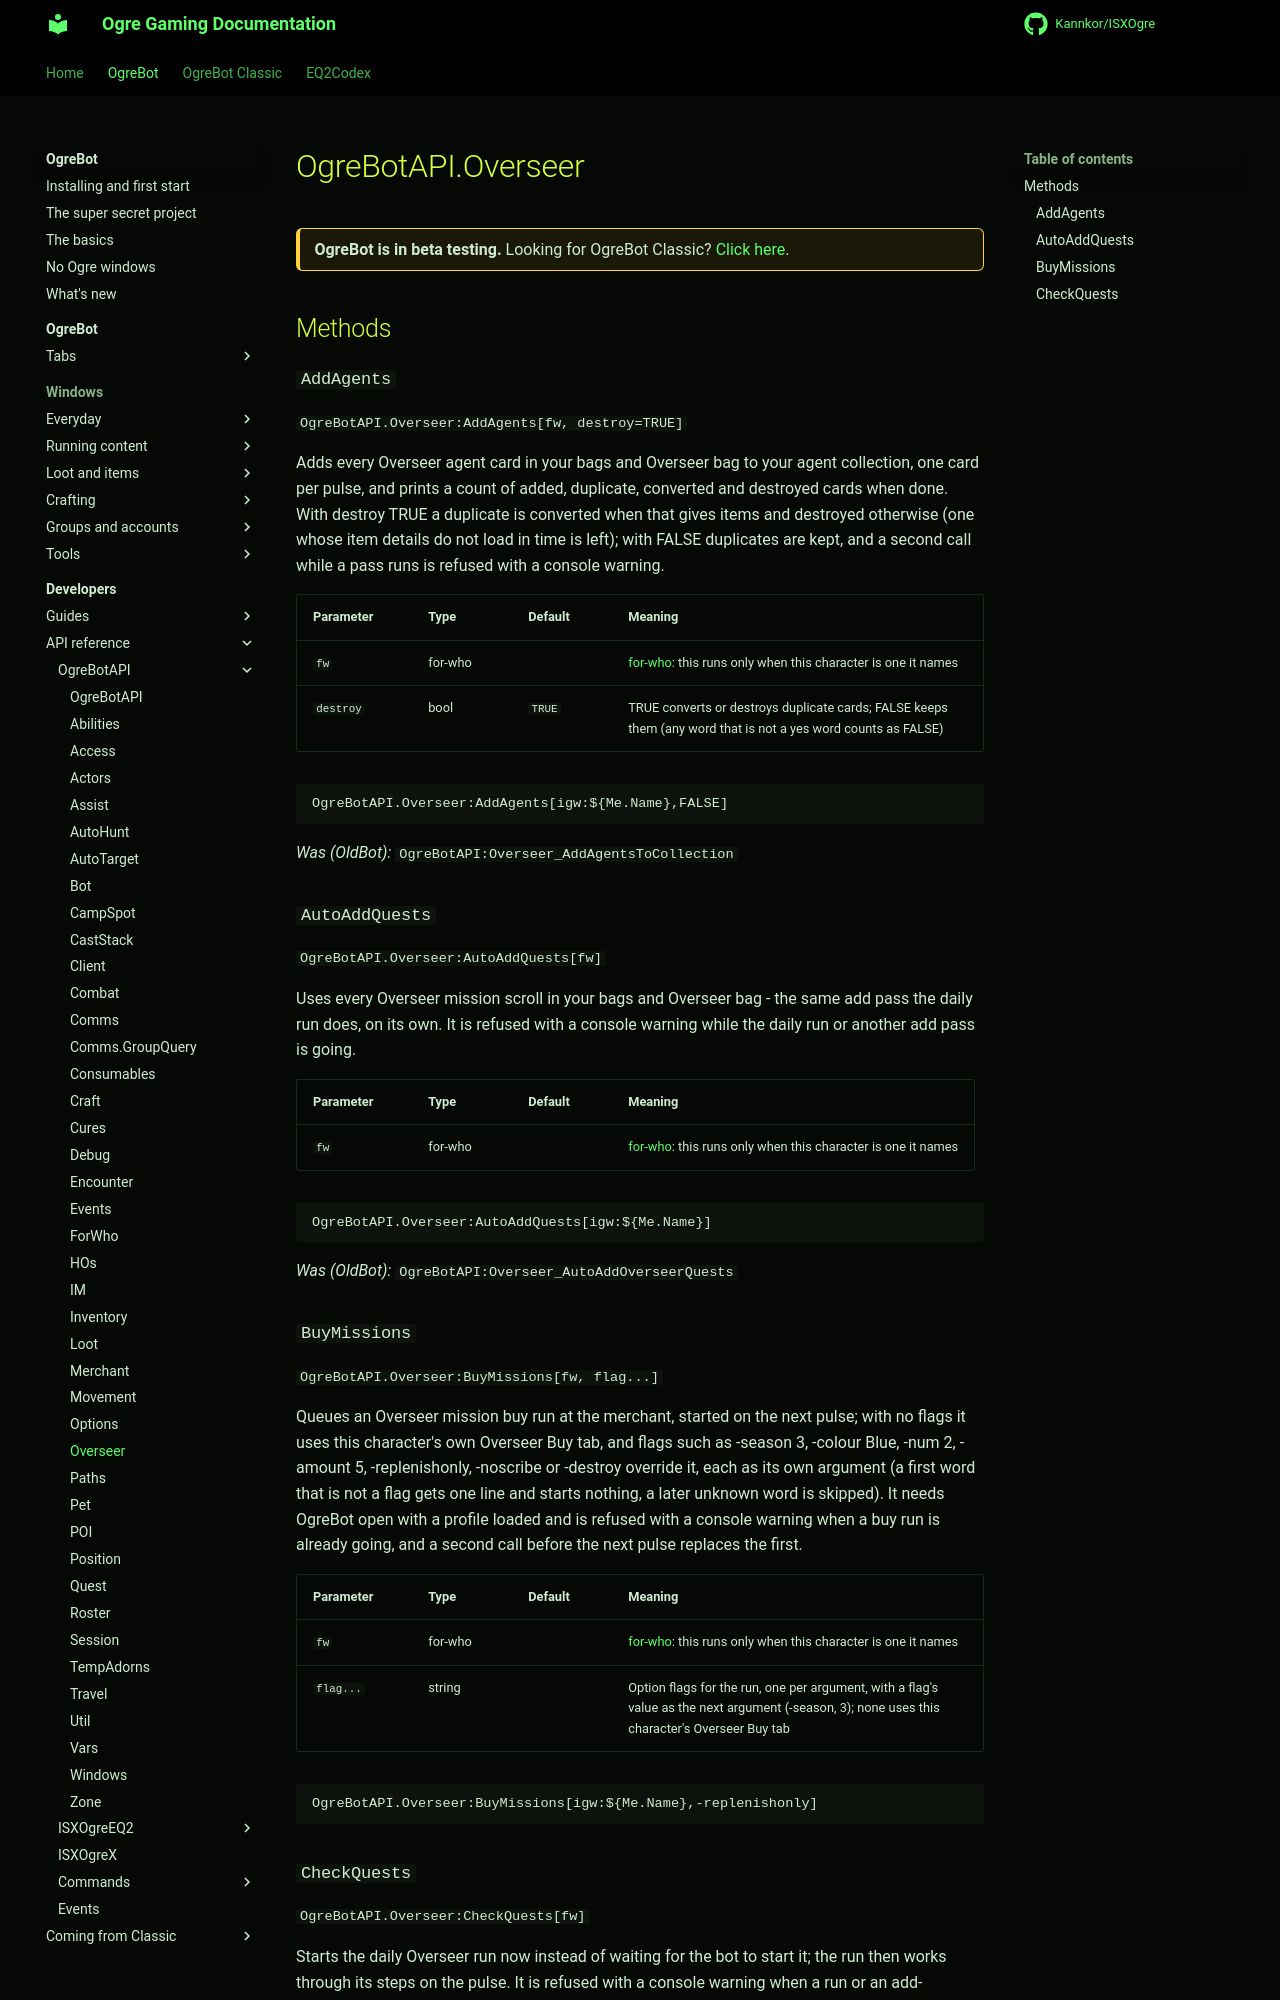

repository: Kannkor/ISXOgre · page: EQ2/bot/developer/api/ogrebotapi/Overseer/index.html · generator: mkdocs

# OgreBotAPI.Overseer

<div class="ogre-beta" markdown>
**OgreBot is in beta testing.** Looking for OgreBot Classic? [Click here](../../../../index.md).
</div>

## Methods

### `AddAgents`

`OgreBotAPI.Overseer:AddAgents[fw, destroy=TRUE]`

Adds every Overseer agent card in your bags and Overseer bag to your agent collection, one card per pulse, and prints a count of added, duplicate, converted and destroyed cards when done. With destroy TRUE a duplicate is converted when that gives items and destroyed otherwise (one whose item details do not load in time is left); with FALSE duplicates are kept, and a second call while a pass runs is refused with a console warning.

| Parameter | Type | Default | Meaning |
|---|---|---|---|
| `fw` | for-who |  | [for-who](ForWho.md): this runs only when this character is one it names |
| `destroy` | bool | `TRUE` | TRUE converts or destroys duplicate cards; FALSE keeps them (any word that is not a yes word counts as FALSE) |

```text
OgreBotAPI.Overseer:AddAgents[igw:${Me.Name},FALSE]
```

*Was (OldBot):* `OgreBotAPI:Overseer_AddAgentsToCollection`

### `AutoAddQuests`

`OgreBotAPI.Overseer:AutoAddQuests[fw]`

Uses every Overseer mission scroll in your bags and Overseer bag - the same add pass the daily run does, on its own. It is refused with a console warning while the daily run or another add pass is going.

| Parameter | Type | Default | Meaning |
|---|---|---|---|
| `fw` | for-who |  | [for-who](ForWho.md): this runs only when this character is one it names |

```text
OgreBotAPI.Overseer:AutoAddQuests[igw:${Me.Name}]
```

*Was (OldBot):* `OgreBotAPI:Overseer_AutoAddOverseerQuests`

### `BuyMissions`

`OgreBotAPI.Overseer:BuyMissions[fw, flag...]`

Queues an Overseer mission buy run at the merchant, started on the next pulse; with no flags it uses this character's own Overseer Buy tab, and flags such as -season 3, -colour Blue, -num 2, -amount 5, -replenishonly, -noscribe or -destroy override it, each as its own argument (a first word that is not a flag gets one line and starts nothing, a later unknown word is skipped). It needs OgreBot open with a profile loaded and is refused with a console warning when a buy run is already going, and a second call before the next pulse replaces the first.

| Parameter | Type | Default | Meaning |
|---|---|---|---|
| `fw` | for-who |  | [for-who](ForWho.md): this runs only when this character is one it names |
| `flag...` | string |  | Option flags for the run, one per argument, with a flag's value as the next argument (-season, 3); none uses this character's Overseer Buy tab |

```text
OgreBotAPI.Overseer:BuyMissions[igw:${Me.Name},-replenishonly]
```
